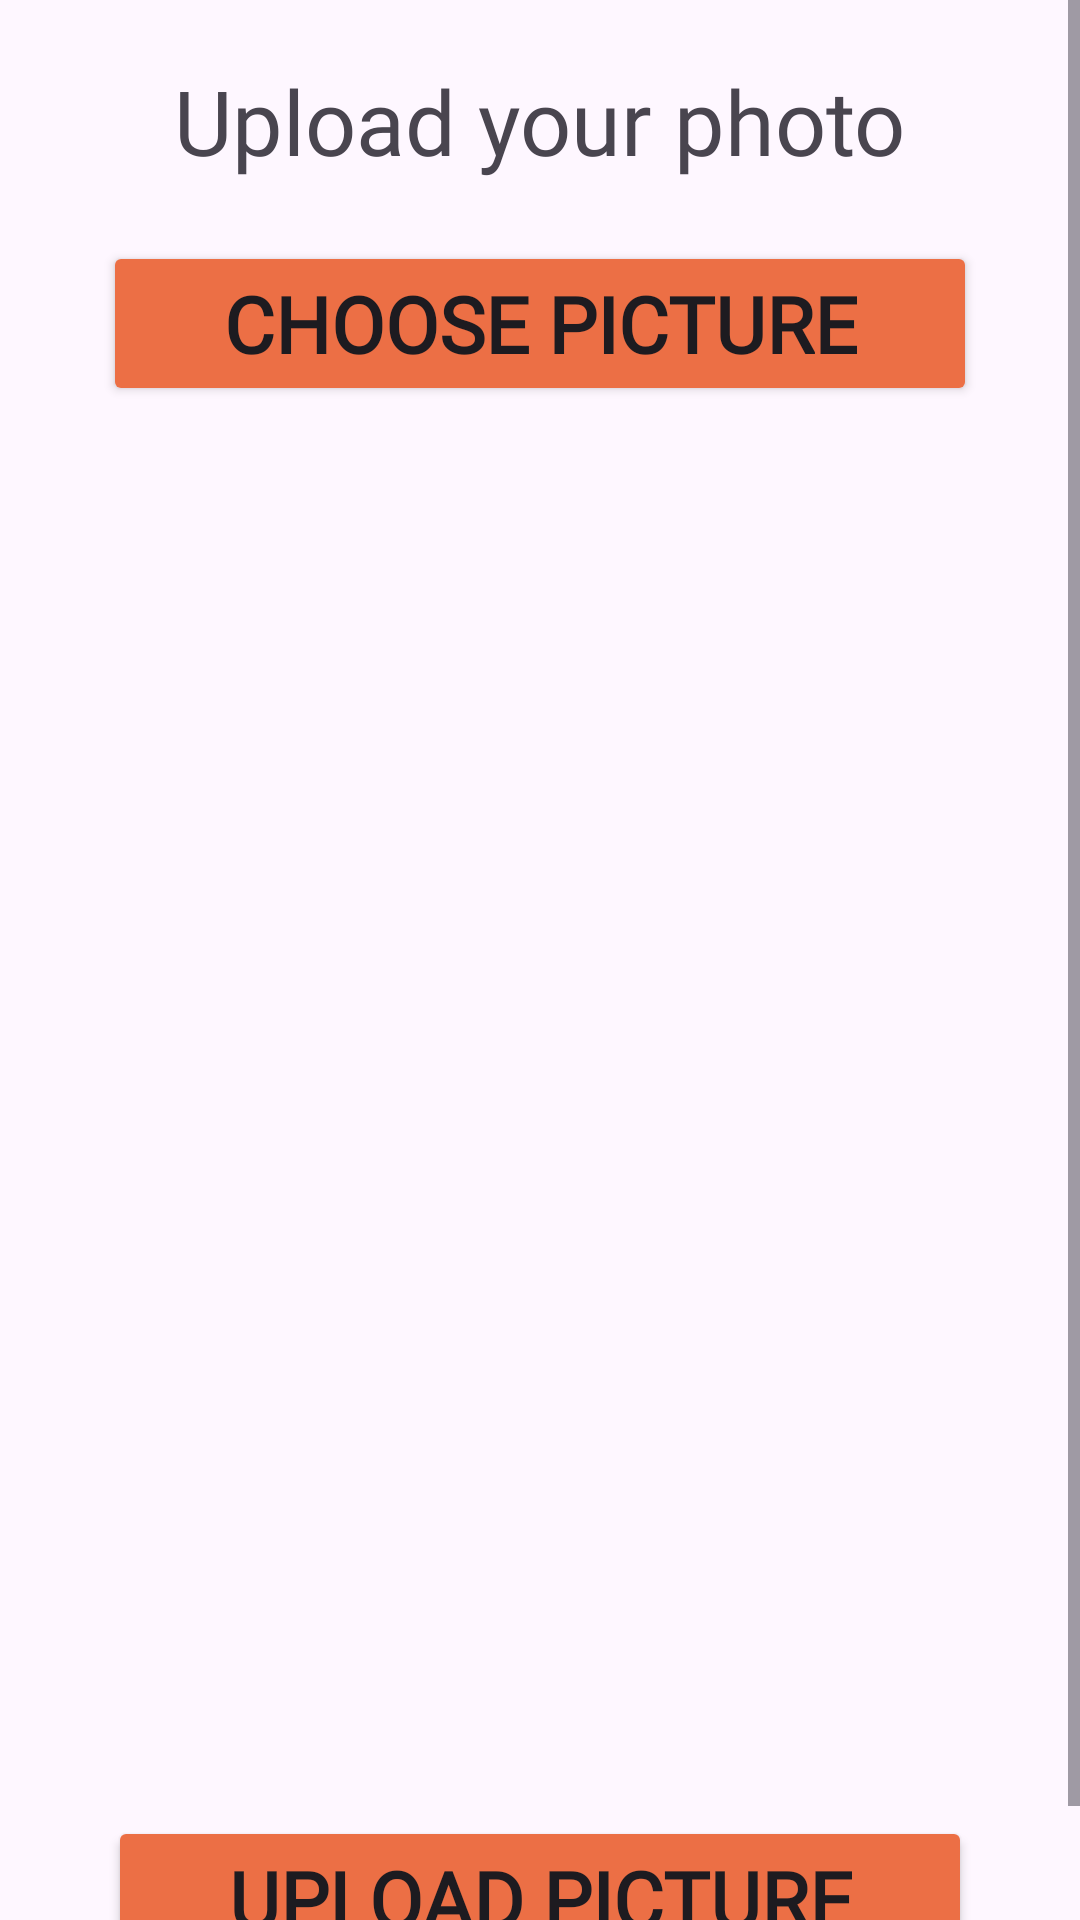

Here is an Android app screen rendered from its layout file. Give the layout XML and the strings, colors and styles it references.
<!-- AndroidManifest.xml: application theme Theme.KDWholesale -->
<!-- res/layout/activity_uploalprofilepicture.xml -->
<?xml version="1.0" encoding="utf-8"?>
<ScrollView xmlns:android="http://schemas.android.com/apk/res/android"
    xmlns:app="http://schemas.android.com/apk/res-auto"
    xmlns:tools="http://schemas.android.com/tools"
    android:layout_width="match_parent"
    android:layout_height="match_parent"
    tools:context=".uploalprofilepicture"
    android:orientation="vertical">

    <RelativeLayout
        android:layout_width="match_parent"
        android:layout_height="match_parent"
        android:orientation="vertical"
        android:padding="20dp">

        <TextView
            android:id="@+id/text1"
            android:layout_width="wrap_content"
            android:layout_height="wrap_content"
            android:text="Upload your photo"
            android:textSize="30dp"
            android:layout_centerHorizontal="true"
            android:fontFamily="@font/robotobold">
        </TextView>

        <Button
            android:id="@+id/choosephotobtn"
            android:layout_width="wrap_content"
            android:layout_height="wrap_content"
            android:layout_gravity="center"
            android:layout_marginTop="20dp"
            android:text="CHOOSE PICTURE"
            android:textSize="26dp"
            android:paddingHorizontal="40dp"
            android:paddingVertical="10dp"
            android:backgroundTint="@color/orange"
            android:textStyle="bold"
            android:fontFamily="@font/robotobold"
            android:layout_below="@id/text1"
            android:layout_centerHorizontal="true">
        </Button>

        <ImageView
            android:id="@+id/showimg"
            android:layout_width="match_parent"
            android:layout_height="400dp"
            android:layout_below="@id/choosephotobtn"
            android:layout_marginTop="40dp"
            android:src="@drawable/baseline_person_24">
        </ImageView>

        <Button
            android:id="@+id/submitphotobtn"
            android:layout_width="wrap_content"
            android:layout_height="wrap_content"
            android:layout_gravity="center"
            android:layout_marginTop="30dp"
            android:text="UPLOAD PICTURE"
            android:textSize="26dp"
            android:paddingHorizontal="40dp"
            android:paddingVertical="10dp"
            android:backgroundTint="@color/orange"
            android:textStyle="bold"
            android:fontFamily="@font/robotobold"
            android:layout_below="@id/showimg"
            android:layout_centerHorizontal="true">
        </Button>

    </RelativeLayout>

</ScrollView>
<!-- resources referenced by this layout -->
<resources>
  <color name="orange">#EC6F45</color>
  <style name="Theme.KDWholesale" parent="Base.Theme.KDWholesale" />
  <style name="Base.Theme.KDWholesale" parent="Theme.Material3.DayNight.NoActionBar">
          
          
          <item name="colorPrimary"> @color/orange</item>
          <item name="colorPrimaryVariant"> @color/orange </item>
  
      </style>
</resources>
